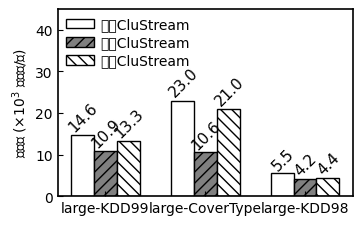

Write the Python code that produced this figure. (Note: this script raises an exception after producing the figure.)
#coding:utf-8
import matplotlib as mpl
import matplotlib.pyplot as plt

mpl.rcParams['axes.linewidth'] = 1.2 #set the value globally
plt.rcParams['font.sans-serif']=['SimHei']
plt.rcParams['axes.unicode_minus']=False

dir = '../../Data/Performance/CluStream/'


datasets = ['large-KDD99', 'large-CoverType', 'large-KDD98']

# CluStream
# throughput
moa = [14.634, 23.011, 5.548]
ordered_CluStream = [13.253, 20.988, 4.446]
unordered_CluStream = [10.854, 10.557, 4.224]

pos = list(range(len(moa)))
width = 0.23
plt.rcParams['xtick.direction'] = 'in'
plt.rcParams['ytick.direction'] = 'in'

plt.rc('pdf', fonttype=42)
fig, ax = plt.subplots(figsize=(3.6, 2.2))

plt.subplots_adjust(
    left=0.15,
    bottom=0.1,
    right=0.97,
    top=0.95,
    wspace=0.00,
    hspace=0.00)



rects1 = plt.bar(pos, moa, width, color='white', label=u"单机CluStream", edgecolor='black')

rects3 = plt.bar([p + width for p in pos], unordered_CluStream, width,  color='gray', label=u"无序CluStream", hatch='///', edgecolor='black')

rects2 = plt.bar([p + width * 2 for p in pos], ordered_CluStream, width,  color='white',label=u"有序CluStream", hatch='\\\\\\', edgecolor='black')


plt.ylabel(u'吞吐量 (' + r'${\times 10^3}$' + u' 条数据/秒)', weight='medium')
ax.set_xticks([p + 1.0 * width for p in pos])
ax.set_xticklabels(datasets)
plt.xticks(fontsize=10)

plt.ylim(0, 45)
plt.legend(loc='upper left', frameon=False, labelspacing=0.3, borderaxespad=0.2, columnspacing=2.2, handletextpad=0.5)

def autolabel(rects, loc, angle):
    for rect in rects:
        h = rect.get_height()
        ax.text(rect.get_x()+rect.get_width()/2.+loc, 1.01*h, '%0.1f'%float(h),
                ha='center', va='bottom', fontsize=11, rotation=angle)

autolabel(rects1, 0.01, 45)
autolabel(rects2, 0.01, 45)
autolabel(rects3, 0.01, 45)
# plt.show()
plt.savefig(dir + "ThroughPut-CluStream-patent.pdf")
